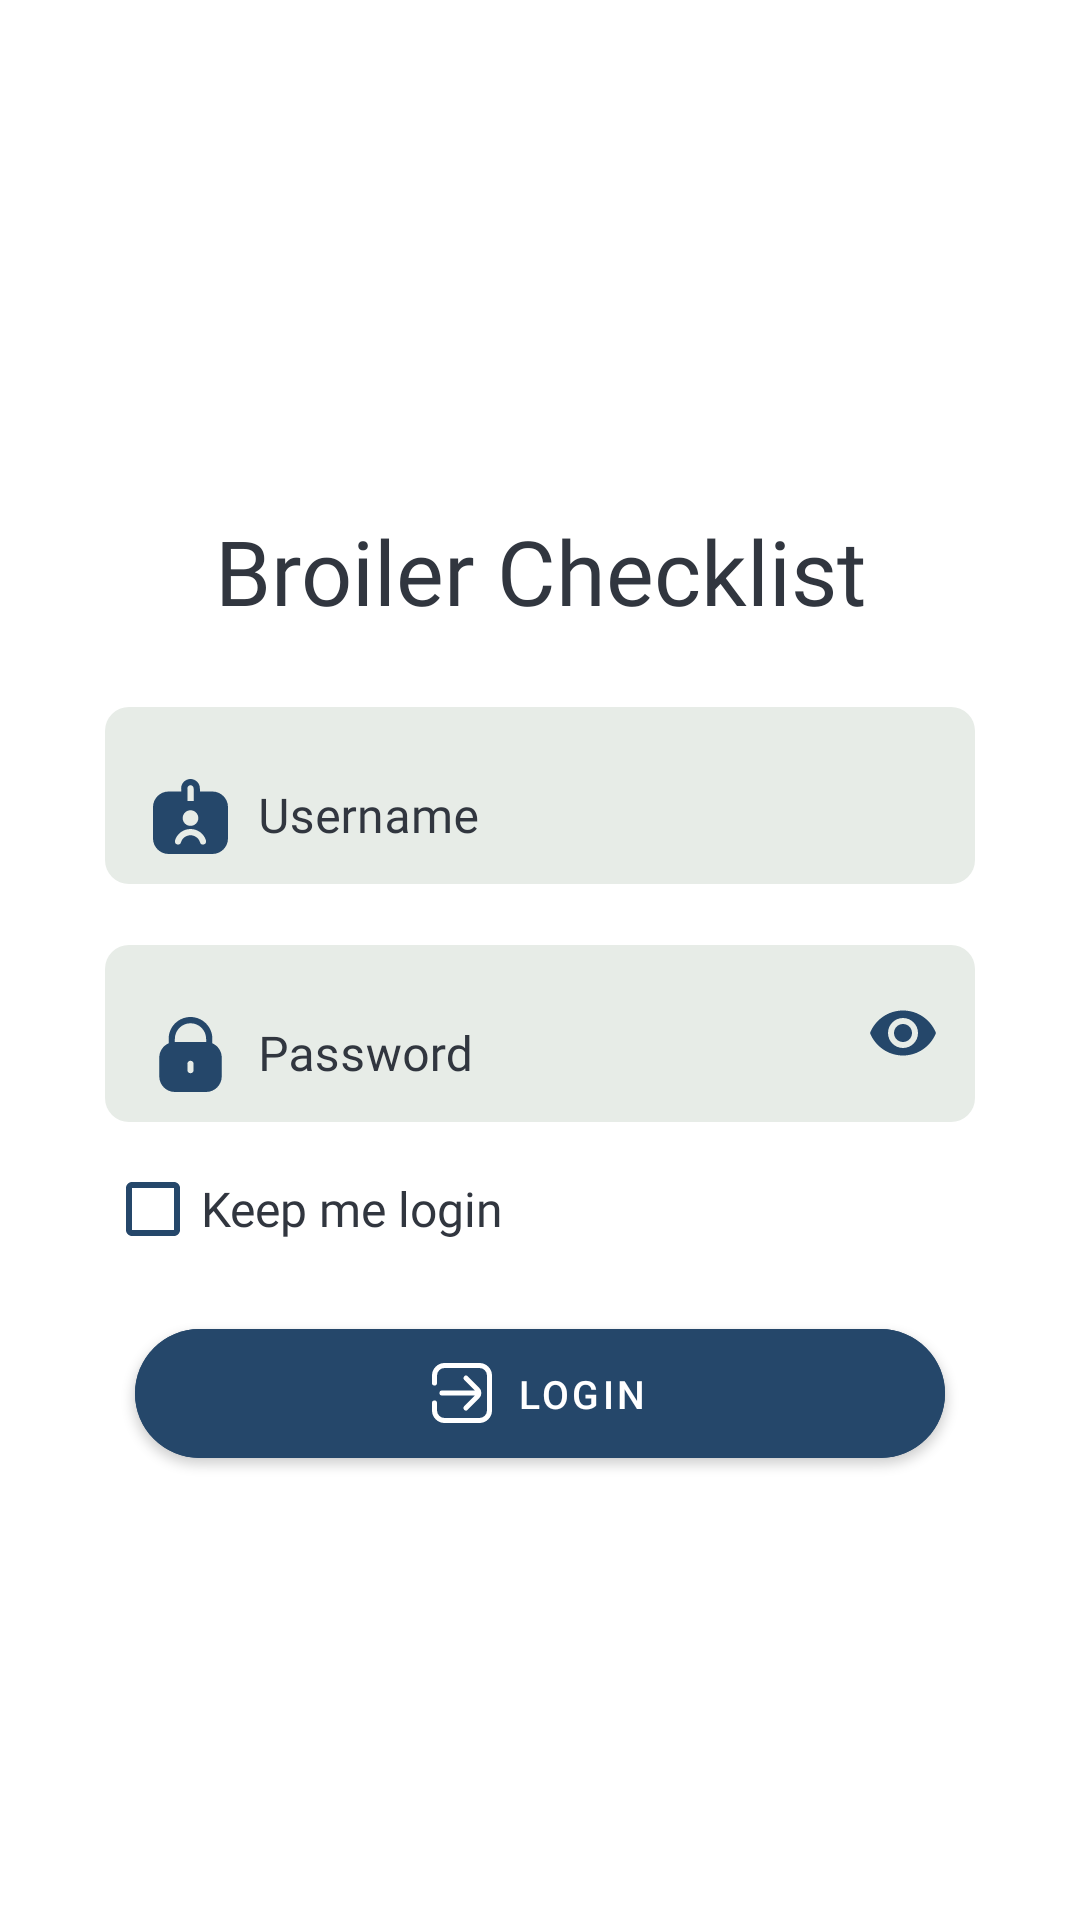

The Android layout XML behind this screen, and the referenced resources:
<!-- AndroidManifest.xml: application theme Theme.BroilerCheckList -->
<!-- res/layout/activity_main.xml -->
<?xml version="1.0" encoding="utf-8"?>
<RelativeLayout xmlns:android="http://schemas.android.com/apk/res/android"
    xmlns:app="http://schemas.android.com/apk/res-auto"
    xmlns:tools="http://schemas.android.com/tools"
    android:layout_width="match_parent"
    android:layout_height="match_parent"
    android:backgroundTint="@color/btn_secondary"
    tools:context=".MainActivity">


    <ImageView
        android:id="@+id/icon_login"
        android:layout_width="100dp"
        android:layout_height="100dp"
        android:layout_alignParentTop="true"
        android:layout_centerInParent="true"
        android:layout_marginTop="70dp"
        android:src="@drawable/icon_large" />

    <TextView
        android:id="@+id/title_login"
        android:layout_width="wrap_content"
        android:layout_height="wrap_content"
        android:layout_below="@+id/icon_login"
        android:layout_centerInParent="true"
        android:fontFamily="@font/baloo_bhaina_2_bold"
        android:gravity="center"
        android:text="Broiler Checklist"
        android:textColor="@color/black"
        android:textSize="30sp" />



    <LinearLayout
        android:paddingBottom="50dp"
        android:layout_marginStart="35dp"
        android:layout_marginEnd="35dp"
        android:layout_below="@+id/title_login"
        android:layout_width="match_parent"
        android:layout_height="wrap_content"
        android:orientation="vertical">

        <com.google.android.material.textfield.TextInputLayout
            android:layout_marginTop="20dp"
            android:layout_width="match_parent"
            android:layout_height="wrap_content"
            app:boxBackgroundMode="outline"
            app:boxStrokeWidth="1dp"
            app:boxBackgroundColor="@color/white"
            app:boxStrokeColor="@color/black"
            app:hintEnabled="true"
            app:hintAnimationEnabled="true"
            app:hintTextColor="@color/black"
            android:textColorHint="@color/black"
            app:expandedHintEnabled="true"
            android:id="@+id/lusername"
            android:hint="Username"
            android:focusableInTouchMode="true"
            android:clickable="true"

            android:elevation="5dp">

            <com.google.android.material.textfield.TextInputEditText
                android:id="@+id/username"
                android:layout_width="match_parent"
                android:layout_height="wrap_content"
                android:drawableStart="@drawable/username"
                android:background="@drawable/box"
                android:drawableTint="@color/btn_success"
                android:backgroundTint="#E7ECE7"
                android:drawablePadding="10dp"
                android:inputType="text"
                android:singleLine="true"
                android:textColor="@color/black"
                android:fontFamily="@font/baloo_bhai_2_medium"
                tools:text="@tools:sample/full_names"/>

        </com.google.android.material.textfield.TextInputLayout>


        <com.google.android.material.textfield.TextInputLayout
            android:elevation="5dp"
            android:layout_marginTop="15dp"
            android:layout_below="@+id/username"
            android:layout_width="match_parent"
            android:layout_height="wrap_content"
            app:boxBackgroundMode="outline"
            app:boxStrokeWidth="1dp"
            app:boxBackgroundColor="@color/white"
            app:boxStrokeColor="@color/black"
            app:hintEnabled="true"
            app:hintAnimationEnabled="true"
            app:hintTextColor="@color/black"
            android:textColorHint="@color/black"
            app:expandedHintEnabled="true"
            android:id="@+id/lpassword"
            android:focusableInTouchMode="true"
            android:clickable="true"
            android:hint="Password"
            app:passwordToggleTint="@color/btn_success"
            app:passwordToggleEnabled="true">

            <com.google.android.material.textfield.TextInputEditText
                android:id="@+id/password"
                android:layout_width="match_parent"
                android:layout_height="wrap_content"
                android:drawableStart="@drawable/password"
                android:background="@drawable/box"
                android:drawableTint="@color/btn_success"
                android:backgroundTint="#E7ECE7"
                android:fontFamily="@font/baloo_bhai_2_medium"
                android:drawablePadding="10dp"
                android:inputType="textPassword"
                android:singleLine="true"
                android:textColor="@color/black"
                tools:text="@tools:sample/full_names"/>

        </com.google.android.material.textfield.TextInputLayout>


        <CheckBox
            android:id="@+id/keeplogin"
            android:layout_alignParentStart="true"
            android:layout_marginTop="5dp"
            android:layout_width="wrap_content"
            android:layout_height="wrap_content"
            android:text="Keep me login"
            android:fontFamily="@font/baloo_bhai_2_medium"
            style="@style/CheckBoxStyle"
            android:buttonTint="@color/btn_success"/>


        <com.google.android.material.button.MaterialButton
            android:onClick="login"
            android:layout_marginBottom="10dp"
            app:elevation="5dp"
            app:cornerRadius="50dp"
            android:layout_marginEnd="10dp"
            android:layout_marginStart="10dp"
            android:layout_marginTop="10dp"
            android:layout_width="match_parent"
            android:layout_height="55dp"
            android:text="Login"
            android:backgroundTint="@color/btn_success"
            android:textSize="13sp"
            app:iconSize="20dp"
            app:icon="@drawable/sign_in_alt"
            app:iconGravity="textStart"
            app:rippleColor="#3CFFFFFF"
            />








    </LinearLayout>


</RelativeLayout>
<!-- resources referenced by this layout -->
<resources>
  <color name="black">#31363F</color>
  <color name="btn_secondary">#B4B4B8</color>
  <color name="btn_success">#25476a</color>
  <color name="white">#EEEEEE</color>
  <!-- drawable box (drawable) -->
  <?xml version="1.0" encoding="utf-8"?>
  <shape xmlns:android="http://schemas.android.com/apk/res/android"
      android:shape="rectangle">
      <corners android:radius="8dp" /> 
      <solid android:color="#F0F0F0" /> 
      <stroke
          android:width="0dp"
      android:color="#CCCCCC" />
  </shape>
  <!-- drawable password (drawable) -->
  <vector xmlns:android="http://schemas.android.com/apk/res/android"
      android:width="25dp"
      android:height="25dp"
      android:viewportWidth="512"
      android:viewportHeight="512">
    <path
        android:fillColor="#FF000000"
        android:pathData="M405.33,179.71v-30.38C405.33,66.86 338.48,0 256,0S106.67,66.86 106.67,149.33v30.38c-38.83,16.94 -63.94,55.26 -64,97.62v128C42.74,464.21 90.45,511.93 149.33,512h213.33c58.88,-0.07 106.6,-47.79 106.67,-106.67v-128C469.28,234.97 444.16,196.66 405.33,179.71zM277.33,362.67c0,11.78 -9.55,21.33 -21.33,21.33c-11.78,0 -21.33,-9.55 -21.33,-21.33V320c0,-11.78 9.55,-21.33 21.33,-21.33c11.78,0 21.33,9.55 21.33,21.33V362.67zM362.67,170.67H149.33v-21.33c0,-58.91 47.76,-106.67 106.67,-106.67s106.67,47.76 106.67,106.67V170.67z"/>
  </vector>
  <!-- drawable sign_in_alt (drawable) -->
  <vector xmlns:android="http://schemas.android.com/apk/res/android"
      android:width="512dp"
      android:height="512dp"
      android:viewportWidth="24"
      android:viewportHeight="24">
    <path
        android:fillColor="#FF000000"
        android:pathData="M18.9,0H5.1A5.055,5.055 0,0 0,0 5V8A1,1 0,0 0,2 8V5A3.054,3.054 0,0 1,5.1 2H18.9A3.054,3.054 0,0 1,22 5V19a3.054,3.054 0,0 1,-3.1 3H5.1A3.054,3.054 0,0 1,2 19V16a1,1 0,0 0,-2 0v3a5.055,5.055 0,0 0,5.1 5H18.9A5.055,5.055 0,0 0,24 19V5A5.055,5.055 0,0 0,18.9 0Z"/>
    <path
        android:fillColor="#FF000000"
        android:pathData="M3,12a1,1 0,0 0,1 1H4l13.188,-0.03 -4.323,4.323a1,1 0,1 0,1.414 1.414l4.586,-4.586a3,3 0,0 0,0 -4.242L14.281,5.293a1,1 0,0 0,-1.414 1.414l4.262,4.263L4,11A1,1 0,0 0,3 12Z"/>
  </vector>
  <!-- drawable username (drawable) -->
  <vector xmlns:android="http://schemas.android.com/apk/res/android"
      android:width="25dp"
      android:height="25dp"
      android:viewportWidth="24"
      android:viewportHeight="24">
    <path
        android:fillColor="#FF000000"
        android:pathData="m24,9v10c0,2.757 -2.243,5 -5,5L5,24c-2.757,0 -5,-2.243 -5,-5v-10c0,-2.757 2.243,-5 5,-5h4v-1c0,-1.654 1.346,-3 3,-3s3,1.346 3,3v1h4c2.757,0 5,2.243 5,5ZM11,7h2.001L13.001,3c-0.001,-0.552 -0.45,-1 -1.001,-1s-1,0.448 -1,1v4ZM9.5,12.5c0,1.379 1.121,2.5 2.5,2.5s2.5,-1.121 2.5,-2.5 -1.121,-2.5 -2.5,-2.5 -2.5,1.121 -2.5,2.5ZM16.968,19.751c-0.559,-2.174 -2.648,-3.751 -4.968,-3.751s-4.41,1.577 -4.968,3.751c-0.138,0.535 0.184,1.08 0.719,1.218 0.537,0.139 1.08,-0.186 1.217,-0.72 0.33,-1.282 1.633,-2.249 3.032,-2.249s2.702,0.967 3.032,2.249c0.116,0.451 0.522,0.751 0.968,0.751 0.082,0 0.166,-0.01 0.25,-0.031 0.535,-0.138 0.857,-0.683 0.719,-1.218Z"/>
  </vector>
  <style name="CheckBoxStyle">
          
          <item name="android:textColor">@color/black</item>
          <item name="android:textSize">16sp</item>
          
      </style>
  <style name="Theme.BroilerCheckList" parent="Base.Theme.BroilerCheckList" />
  <style name="Base.Theme.BroilerCheckList" parent="Theme.MaterialComponents.Light.NoActionBar">
          
          
      </style>
</resources>
